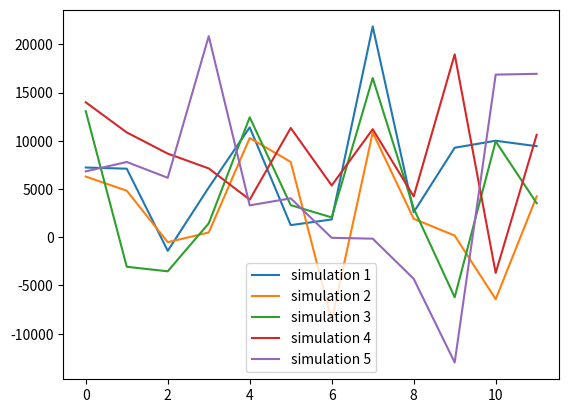

Here is the Python script that generated this plot:
#simulations.py

#import libraries
import numpy as np
import matplotlib.pyplot as plt

#simulation data
data = {
        'initial debt': 140000,
        'monthly interest rate': 0.05,
        'incomes': {
            'mean monthly income': 25000,
            'standard deviation montly income': 5000
            },
        'expenses': {
            'mean monthly expense': 20000,
            'standard deviation monthly expense': 6500
            }
        }

#simulation parameters
simulation_months = 12

#simulation functions
def simulate_income(data):
    return np.random.normal(data['incomes']['mean monthly income'],
                            data['incomes']['standard deviation montly income'],
                            simulation_months)

def simulate_expense(data):
    return np.random.normal(data['expenses']['mean monthly expense'],
                            data['expenses']['standard deviation monthly expense'],
                            simulation_months)

def simulate_earnings(data):
    incomes = simulate_income(data)
    expenses = simulate_expense(data)
    earnings = incomes - expenses
    return earnings

#main
if __name__ == '__main__':
    n_sims = 5
    plt.figure()
    for i in range(n_sims):
        plt.plot(simulate_earnings(data),label=f'simulation {i+1}')
    plt.legend()
    plt.show()
    